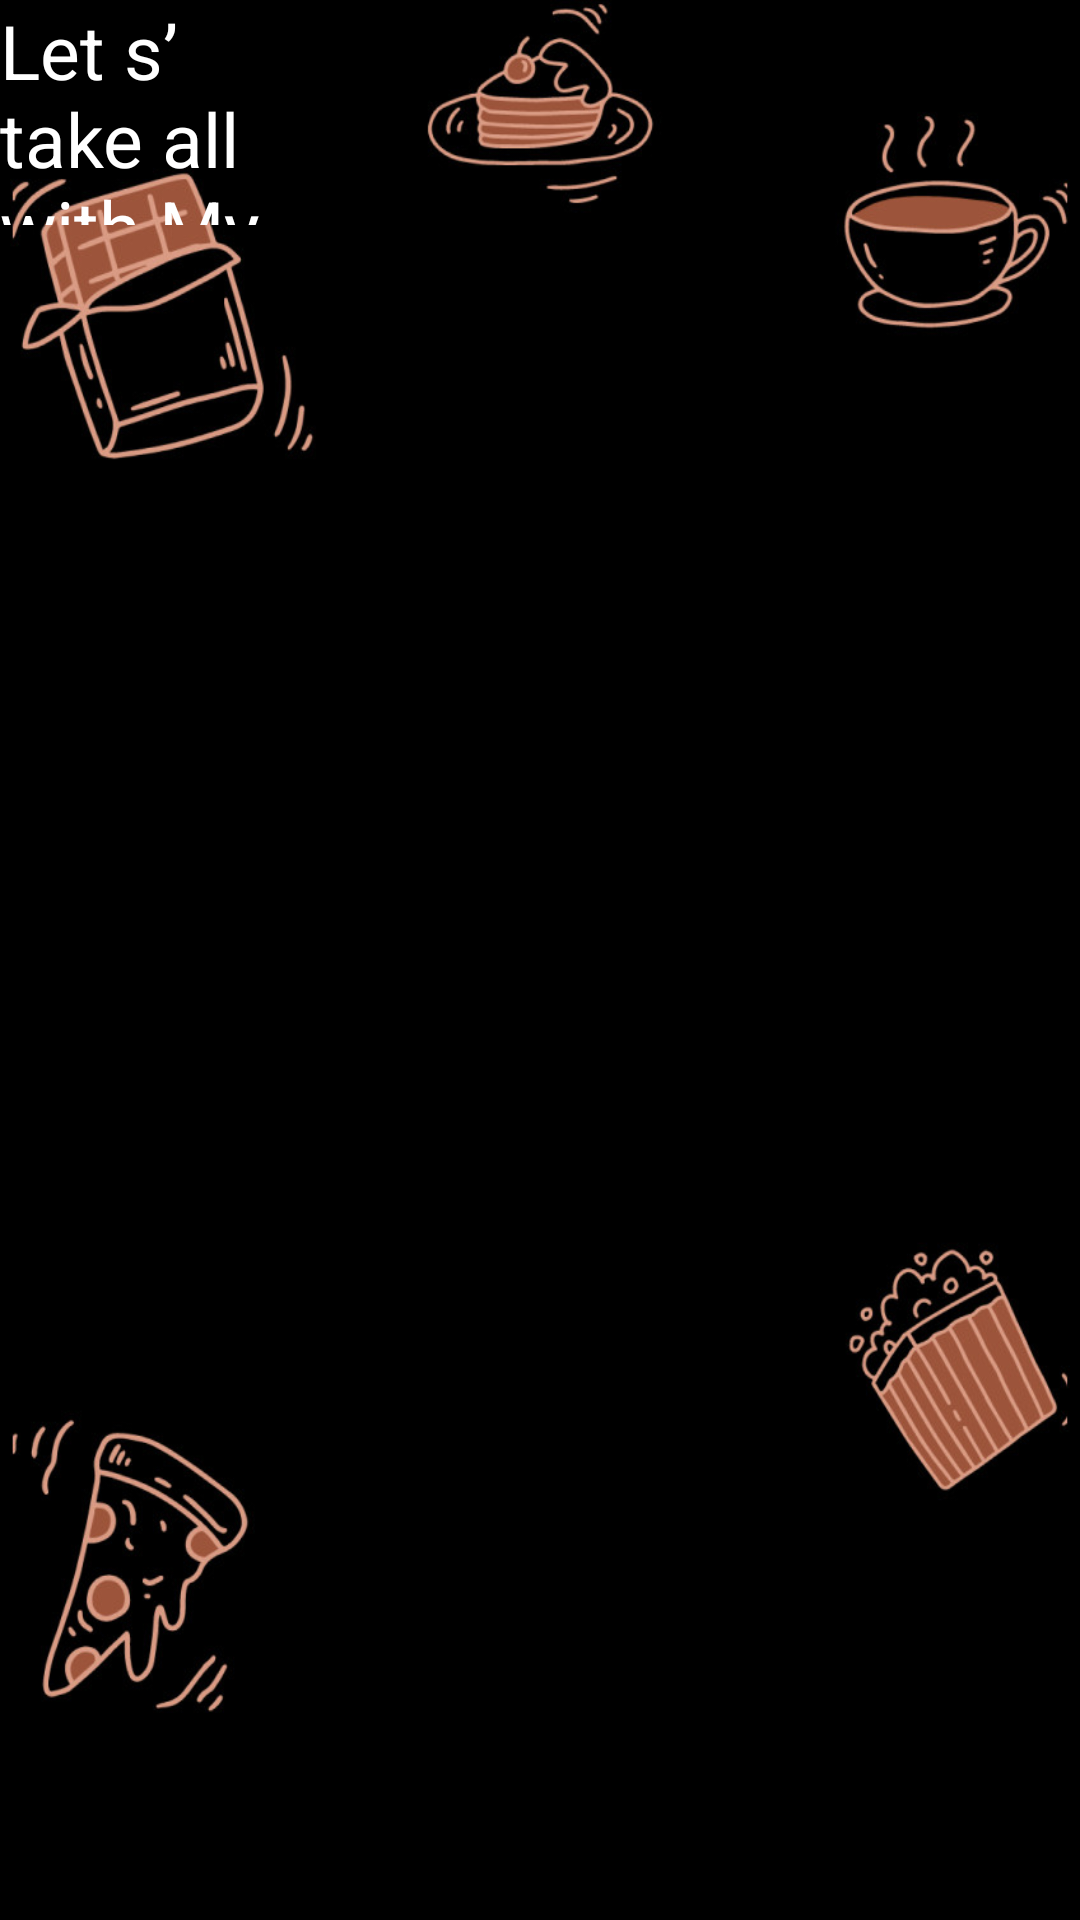

Layout XML and referenced resources for this Android screen:
<!-- AndroidManifest.xml: application theme Theme.MyLoveBeverage -->
<!-- res/layout/activity_main.xml -->
<?xml version="1.0" encoding="utf-8"?>
<RelativeLayout
    xmlns:android="http://schemas.android.com/apk/res/android"
    xmlns:app="http://schemas.android.com/apk/res-auto"
    xmlns:tools="http://schemas.android.com/tools"
    android:layout_width="match_parent"
    android:layout_height="match_parent"
    android:background="@drawable/introduction"
    tools:context=".MainActivity">

    <ImageView
        android:layout_width="wrap_content"
        android:layout_height="wrap_content"
        android:layout_alignParentEnd="true"
        android:layout_alignParentBottom="true"
        android:layout_marginEnd="298dp"
        android:layout_marginBottom="739dp"
        android:background="@drawable/logo"></ImageView>

    <TextView
        android:layout_width="299dp"
        android:layout_height="65dp"
        android:layout_alignParentEnd="true"
        android:layout_alignParentBottom="true"
        android:layout_marginEnd="302dp"
        android:layout_marginBottom="637dp"
        android:gravity="center"
        android:text="Welcome to My Love Beverage"
        android:textColor="@color/white"
        android:textSize="20dp"></TextView>

    <TextView
        android:layout_width="wrap_content"
        android:layout_height="wrap_content"
        android:layout_alignParentEnd="true"
        android:layout_alignParentBottom="true"
        android:layout_marginEnd="241dp"
        android:layout_marginBottom="565dp"
        android:text="Let s’  take all with My Love Beverage"
        android:textColor="@color/white"
        android:textSize="25dp">

    </TextView>

    <Button
        android:id="@+id/button_login"
        android:layout_width="174dp"
        android:layout_height="83dp"
        android:layout_alignParentEnd="true"
        android:layout_alignParentBottom="true"
        android:layout_marginEnd="357dp"
        android:layout_marginBottom="325dp"
        android:background="@drawable/login_rbcircle_1"
        android:text="Login"
        android:textColor="@color/black"
        android:textSize="30dp"
        android:textStyle="bold" />


</RelativeLayout>
<!-- resources referenced by this layout -->
<resources>
  <color name="black">#FF000000</color>
  <color name="white">#FFFFFFFF</color>
  <!-- drawable introduction: jpg bitmap (drawable, 74125 bytes) -->
  <!-- drawable login_rbcircle_1 (drawable) -->
  <?xml version="1.0" encoding="utf-8"?>
  <shape xmlns:android="http://schemas.android.com/apk/res/android">
      <gradient
          android:startColor="@color/pink_plus"
          android:centerColor="@color/pink_slight"
          android:endColor="@color/pink_plus">
  
      </gradient>
      <corners
          android:radius="50dp">
  
      </corners>
      <stroke
          android:width="2dp">
      </stroke>
      <solid
          android:color="@color/pink_plus">
      </solid>
  
  </shape>
  <!-- drawable logo: png bitmap (drawable, 11019 bytes) -->
  <style name="Theme.MyLoveBeverage" parent="Theme.AppCompat.NoActionBar">
          
      </style>
  <color name="pink_plus">#B30000FF</color>
  <color name="pink_slight">#ffffff</color>
</resources>
